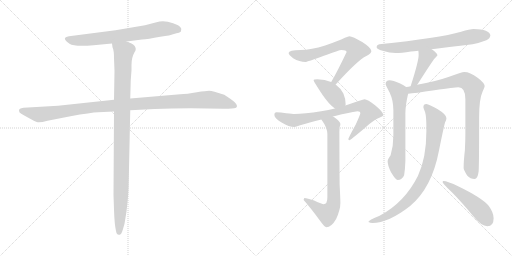
t = 0.00 s
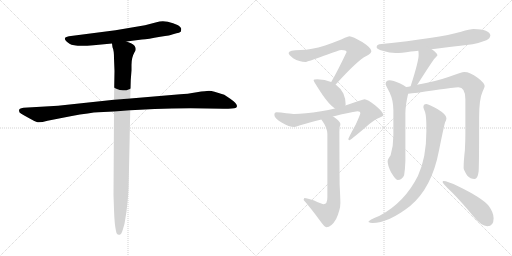
t = 2.19 s
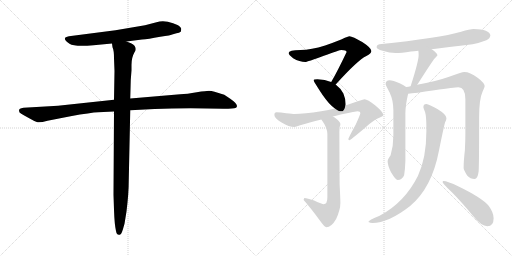
t = 4.38 s
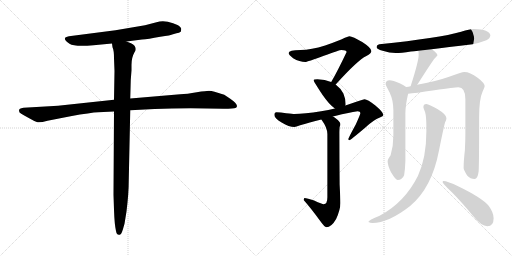
t = 6.58 s
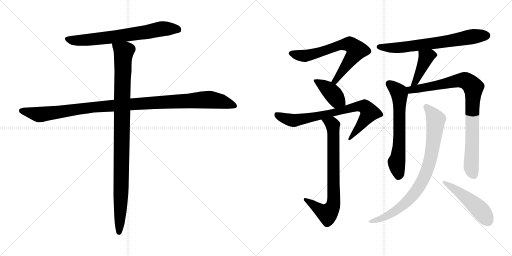
t = 8.77 s
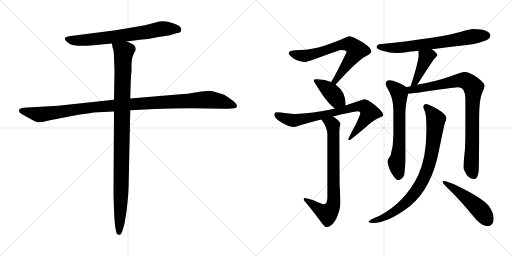
t = 10.96 s

The animated SVG that drew these frames (rendered in a browser with its animation timeline set to each time). Animation: 13 CSS @keyframes rules; one cycle of 10.96 s.

<svg version="1.1" viewBox="0 0 2048 1024" xmlns="http://www.w3.org/2000/svg">
  <g stroke="lightgray" stroke-dasharray="1,1" stroke-width="1" transform="scale(4, 4)">
    <line x1="0" y1="0" x2="256" y2="256"></line>
    <line x1="256" y1="0" x2="0" y2="256"></line>
    <line x1="128" y1="0" x2="128" y2="256"></line>
    <line x1="0" y1="128" x2="256" y2="128"></line>
    <line x1="256" y1="0" x2="512" y2="256"></line>
    <line x1="512" y1="0" x2="256" y2="256"></line>
    <line x1="384" y1="0" x2="384" y2="256"></line>
    <line x1="256" y1="128" x2="512" y2="128"></line>
  </g>
<g transform="scale(1, -1) translate(0, -850)">
   <style type="text/css">
    @keyframes keyframes0 {
      from {
       stroke: black;
       stroke-dashoffset: 700;
       stroke-width: 128;
       }
       69% {
       animation-timing-function: step-end;
       stroke: black;
       stroke-dashoffset: 0;
       stroke-width: 128;
       }
       to {
       stroke: black;
       stroke-width: 1024;
       }
       }
       #make-me-a-hanzi-animation-0 {
         animation: keyframes0 0.819661s both;
         animation-delay: 0.000000s;
         animation-timing-function: linear;
       }
    @keyframes keyframes1 {
      from {
       stroke: black;
       stroke-dashoffset: 1114;
       stroke-width: 128;
       }
       78% {
       animation-timing-function: step-end;
       stroke: black;
       stroke-dashoffset: 0;
       stroke-width: 128;
       }
       to {
       stroke: black;
       stroke-width: 1024;
       }
       }
       #make-me-a-hanzi-animation-1 {
         animation: keyframes1 1.156576s both;
         animation-delay: 0.819661s;
         animation-timing-function: linear;
       }
    @keyframes keyframes2 {
      from {
       stroke: black;
       stroke-dashoffset: 1024;
       stroke-width: 128;
       }
       77% {
       animation-timing-function: step-end;
       stroke: black;
       stroke-dashoffset: 0;
       stroke-width: 128;
       }
       to {
       stroke: black;
       stroke-width: 1024;
       }
       }
       #make-me-a-hanzi-animation-2 {
         animation: keyframes2 1.083333s both;
         animation-delay: 1.976237s;
         animation-timing-function: linear;
       }
    @keyframes keyframes3 {
      from {
       stroke: black;
       stroke-dashoffset: 699;
       stroke-width: 128;
       }
       69% {
       animation-timing-function: step-end;
       stroke: black;
       stroke-dashoffset: 0;
       stroke-width: 128;
       }
       to {
       stroke: black;
       stroke-width: 1024;
       }
       }
       #make-me-a-hanzi-animation-3 {
         animation: keyframes3 0.818848s both;
         animation-delay: 3.059570s;
         animation-timing-function: linear;
       }
    @keyframes keyframes4 {
      from {
       stroke: black;
       stroke-dashoffset: 404;
       stroke-width: 128;
       }
       57% {
       animation-timing-function: step-end;
       stroke: black;
       stroke-dashoffset: 0;
       stroke-width: 128;
       }
       to {
       stroke: black;
       stroke-width: 1024;
       }
       }
       #make-me-a-hanzi-animation-4 {
         animation: keyframes4 0.578776s both;
         animation-delay: 3.878418s;
         animation-timing-function: linear;
       }
    @keyframes keyframes5 {
      from {
       stroke: black;
       stroke-dashoffset: 779;
       stroke-width: 128;
       }
       72% {
       animation-timing-function: step-end;
       stroke: black;
       stroke-dashoffset: 0;
       stroke-width: 128;
       }
       to {
       stroke: black;
       stroke-width: 1024;
       }
       }
       #make-me-a-hanzi-animation-5 {
         animation: keyframes5 0.883952s both;
         animation-delay: 4.457194s;
         animation-timing-function: linear;
       }
    @keyframes keyframes6 {
      from {
       stroke: black;
       stroke-dashoffset: 763;
       stroke-width: 128;
       }
       71% {
       animation-timing-function: step-end;
       stroke: black;
       stroke-dashoffset: 0;
       stroke-width: 128;
       }
       to {
       stroke: black;
       stroke-width: 1024;
       }
       }
       #make-me-a-hanzi-animation-6 {
         animation: keyframes6 0.870931s both;
         animation-delay: 5.341146s;
         animation-timing-function: linear;
       }
    @keyframes keyframes7 {
      from {
       stroke: black;
       stroke-dashoffset: 692;
       stroke-width: 128;
       }
       69% {
       animation-timing-function: step-end;
       stroke: black;
       stroke-dashoffset: 0;
       stroke-width: 128;
       }
       to {
       stroke: black;
       stroke-width: 1024;
       }
       }
       #make-me-a-hanzi-animation-7 {
         animation: keyframes7 0.813151s both;
         animation-delay: 6.212077s;
         animation-timing-function: linear;
       }
    @keyframes keyframes8 {
      from {
       stroke: black;
       stroke-dashoffset: 420;
       stroke-width: 128;
       }
       58% {
       animation-timing-function: step-end;
       stroke: black;
       stroke-dashoffset: 0;
       stroke-width: 128;
       }
       to {
       stroke: black;
       stroke-width: 1024;
       }
       }
       #make-me-a-hanzi-animation-8 {
         animation: keyframes8 0.591797s both;
         animation-delay: 7.025228s;
         animation-timing-function: linear;
       }
    @keyframes keyframes9 {
      from {
       stroke: black;
       stroke-dashoffset: 648;
       stroke-width: 128;
       }
       68% {
       animation-timing-function: step-end;
       stroke: black;
       stroke-dashoffset: 0;
       stroke-width: 128;
       }
       to {
       stroke: black;
       stroke-width: 1024;
       }
       }
       #make-me-a-hanzi-animation-9 {
         animation: keyframes9 0.777344s both;
         animation-delay: 7.617025s;
         animation-timing-function: linear;
       }
    @keyframes keyframes10 {
      from {
       stroke: black;
       stroke-dashoffset: 888;
       stroke-width: 128;
       }
       74% {
       animation-timing-function: step-end;
       stroke: black;
       stroke-dashoffset: 0;
       stroke-width: 128;
       }
       to {
       stroke: black;
       stroke-width: 1024;
       }
       }
       #make-me-a-hanzi-animation-10 {
         animation: keyframes10 0.972656s both;
         animation-delay: 8.394369s;
         animation-timing-function: linear;
       }
    @keyframes keyframes11 {
      from {
       stroke: black;
       stroke-dashoffset: 849;
       stroke-width: 128;
       }
       73% {
       animation-timing-function: step-end;
       stroke: black;
       stroke-dashoffset: 0;
       stroke-width: 128;
       }
       to {
       stroke: black;
       stroke-width: 1024;
       }
       }
       #make-me-a-hanzi-animation-11 {
         animation: keyframes11 0.940918s both;
         animation-delay: 9.367025s;
         animation-timing-function: linear;
       }
    @keyframes keyframes12 {
      from {
       stroke: black;
       stroke-dashoffset: 492;
       stroke-width: 128;
       }
       62% {
       animation-timing-function: step-end;
       stroke: black;
       stroke-dashoffset: 0;
       stroke-width: 128;
       }
       to {
       stroke: black;
       stroke-width: 1024;
       }
       }
       #make-me-a-hanzi-animation-12 {
         animation: keyframes12 0.650391s both;
         animation-delay: 10.307943s;
         animation-timing-function: linear;
       }
</style>
<path d="M 506.0 684.0 L 568.0 692.0 Q 591.0 693.0 641.0 703.0 Q 684.0 709.0 692.0 713.0 L 706.0 717.0 Q 717.0 718.0 723.0 723.0 Q 725.0 730.0 725.0 734.0 Q 725.0 741.0 710.0 750.0 Q 694.0 758.0 671.0 763.0 Q 647.0 768.0 626.0 761.0 L 580.0 749.0 L 462.0 729.0 L 276.0 705.0 Q 242.0 700.0 278.0 675.0 Q 298.0 662.0 374.0 669.0 L 448.0 676.0 L 506.0 684.0 Z" fill="lightgray"></path> 
<path d="M 456.0 451.0 L 232.0 427.0 L 94.0 419.0 Q 84.0 417.0 80.0 415.0 Q 76.0 413.0 76.0 407.0 Q 76.0 400.0 85.0 395.0 Q 94.0 389.0 115.0 378.0 Q 136.0 366.0 147.0 362.0 Q 158.0 358.0 190.0 367.0 L 282.0 385.0 Q 364.0 400.0 393.0 401.0 L 456.0 404.0 L 521.0 409.0 L 618.0 414.0 Q 685.0 417.0 763.0 417.0 L 895.0 415.0 Q 935.0 415.0 942.0 418.0 Q 948.0 421.0 948.0 426.0 Q 947.0 437.0 921.0 455.0 L 897.0 471.0 L 858.0 483.0 Q 845.0 487.0 836.0 487.0 Q 826.0 487.0 787.0 481.0 Q 748.0 474.0 721.0 473.0 L 521.0 456.0 L 456.0 451.0 Z" fill="lightgray"></path> 
<path d="M 456.0 617.0 L 458.0 566.0 L 456.0 451.0 L 456.0 404.0 L 454.0 71.0 L 456.0 11.0 Q 458.0 -49.0 464.0 -74.0 Q 467.0 -92.0 479.0 -89.0 Q 484.0 -89.0 488.0 -78.0 Q 492.0 -67.0 498.0 -45.0 L 506.0 4.0 Q 515.0 77.0 515.0 130.0 L 521.0 409.0 L 521.0 456.0 L 523.0 530.0 L 526.0 569.0 L 526.0 591.0 Q 526.0 620.0 538.0 641.0 Q 548.0 654.0 538.0 667.0 Q 534.0 672.0 524.0 677.0 L 506.0 684.0 C 478.0 696.0 442.0 705.0 448.0 676.0 L 450.0 661.0 Q 456.0 649.0 456.0 617.0 Z" fill="lightgray"></path> 
<path d="M 1397.5 705.5 Q 1393.5 705.5 1379.5 699.5 Q 1353.5 686.5 1300.5 668.5 Q 1244.5 651.5 1202.5 650.5 Q 1154.5 650.5 1154.5 638.5 Q 1154.5 631.5 1172.5 617.5 Q 1198.5 602.5 1221.5 602.5 Q 1228.5 602.5 1295.5 627.5 Q 1358.5 650.5 1365.5 650.5 Q 1386.5 650.5 1386.5 642.5 Q 1348.5 562.5 1326.5 525.5 Q 1325.5 523.5 1324.5 522.5 C 1309.5 496.5 1322.5 490.5 1342.5 512.5 Q 1343.5 513.5 1345.5 515.5 Q 1430.5 609.5 1465.5 626.5 Q 1485.5 636.5 1485.5 646.5 Q 1485.5 658.5 1450.5 681.5 Q 1410.5 705.5 1397.5 705.5 Z" fill="lightgray"></path> 
<path d="M 1324.5 522.5 Q 1300.5 532.5 1269.5 533.5 Q 1254.5 533.5 1254.5 529.5 Q 1254.5 524.5 1290.5 470.5 Q 1316.5 432.5 1339.5 416.5 C 1363.5 398.5 1376.5 399.5 1381.5 428.5 Q 1382.5 429.5 1382.5 434.5 Q 1382.5 455.5 1373.5 476.5 Q 1361.5 498.5 1342.5 512.5 L 1324.5 522.5 Z" fill="lightgray"></path> 
<path d="M 1339.5 416.5 Q 1314.5 410.5 1284.5 405.5 Q 1216.5 394.5 1177.5 394.5 Q 1171.5 394.5 1144.5 397.5 Q 1122.5 401.5 1105.5 401.5 Q 1097.5 401.5 1097.5 390.5 Q 1097.5 377.5 1126.5 360.5 Q 1156.5 342.5 1177.5 342.5 Q 1183.5 342.5 1200.5 349.5 Q 1235.5 359.5 1285.5 372.5 L 1331.5 384.5 Q 1346.5 388.5 1367.5 393.5 Q 1424.5 405.5 1430.5 405.5 Q 1441.5 405.5 1441.5 398.5 Q 1441.5 393.5 1423.5 353.5 Q 1393.5 298.5 1393.5 294.5 Q 1393.5 289.5 1397.5 289.5 Q 1401.5 289.5 1461.5 340.5 Q 1493.5 370.5 1519.5 380.5 Q 1533.5 385.5 1533.5 390.5 Q 1533.5 401.5 1501.5 428.5 Q 1469.5 453.5 1458.5 453.5 Q 1452.5 453.5 1425.5 443.5 Q 1406.5 436.5 1381.5 428.5 L 1339.5 416.5 Z" fill="lightgray"></path> 
<path d="M 1285.5 372.5 Q 1309.5 339.5 1309.5 314.5 L 1309.5 61.5 Q 1309.5 33.5 1294.5 33.5 Q 1289.5 33.5 1256.5 48.5 Q 1228.5 58.5 1217.5 58.5 Q 1215.5 57.5 1214.5 50.5 Q 1240.5 21.5 1279.5 -31.5 Q 1298.5 -58.5 1305.5 -58.5 Q 1325.5 -58.5 1344.5 -25.5 Q 1361.5 11.5 1361.5 38.5 Q 1361.5 54.5 1358.5 112.5 Q 1357.5 218.5 1357.5 321.5 Q 1357.5 327.5 1358.5 342.5 Q 1361.5 349.5 1361.5 354.5 Q 1361.5 363.5 1338.5 380.5 Q 1335.5 382.5 1331.5 384.5 C 1306.5 401.5 1268.5 397.5 1285.5 372.5 Z" fill="lightgray"></path> 
<path d="M 1726.5 653.5 Q 1786.5 661.5 1890.5 673.5 Q 1916.5 678.5 1945.5 689.5 Q 1960.5 696.5 1961.5 709.5 Q 1958.5 732.5 1894.5 734.5 Q 1879.5 734.5 1844.5 723.5 Q 1757.5 698.5 1517.5 673.5 Q 1506.5 671.5 1506.5 661.5 Q 1506.5 654.5 1530.5 647.5 Q 1558.5 638.5 1582.5 638.5 Q 1604.5 638.5 1643.5 644.5 Q 1654.5 645.5 1673.5 647.5 L 1726.5 653.5 Z" fill="lightgray"></path> 
<path d="M 1673.5 647.5 Q 1674.5 640.5 1674.5 629.5 Q 1674.5 605.5 1642.5 505.5 C 1633.5 476.5 1650.5 487.5 1668.5 511.5 Q 1670.5 513.5 1673.5 518.5 Q 1727.5 603.5 1738.5 616.5 Q 1749.5 627.5 1749.5 629.5 Q 1749.5 638.5 1726.5 653.5 C 1701.5 670.5 1670.5 677.5 1673.5 647.5 Z" fill="lightgray"></path> 
<path d="M 1624.5 502.5 Q 1616.5 509.5 1598.5 517.5 Q 1571.5 529.5 1558.5 529.5 Q 1542.5 528.5 1542.5 514.5 Q 1542.5 510.5 1558.5 480.5 Q 1573.5 448.5 1573.5 409.5 L 1573.5 308.5 Q 1573.5 267.5 1562.5 229.5 Q 1550.5 213.5 1550.5 205.5 Q 1550.5 189.5 1563.5 162.5 Q 1582.5 130.5 1590.5 130.5 Q 1608.5 130.5 1616.5 149.5 Q 1620.5 174.5 1621.5 206.5 L 1621.5 396.5 Q 1621.5 429.5 1632.5 475.5 C 1636.5 494.5 1636.5 494.5 1624.5 502.5 Z" fill="lightgray"></path> 
<path d="M 1642.5 505.5 Q 1634.5 503.5 1624.5 502.5 C 1594.5 497.5 1602.5 472.5 1632.5 475.5 Q 1657.5 477.5 1737.5 489.5 Q 1818.5 501.5 1833.5 501.5 Q 1861.5 501.5 1861.5 453.5 L 1861.5 318.5 Q 1861.5 286.5 1859.5 249.5 Q 1854.5 207.5 1854.5 178.5 Q 1854.5 171.5 1868.5 148.5 Q 1881.5 134.5 1898.5 134.5 Q 1910.5 134.5 1914.5 164.5 Q 1916.5 187.5 1916.5 379.5 Q 1916.5 455.5 1930.5 484.5 Q 1938.5 501.5 1938.5 505.5 Q 1938.5 518.5 1910.5 539.5 Q 1879.5 562.5 1857.5 562.5 Q 1846.5 562.5 1796.5 543.5 Q 1742.5 524.5 1668.5 511.5 L 1642.5 505.5 Z" fill="lightgray"></path> 
<path d="M 1705.5 434.5 Q 1693.5 434.5 1693.5 422.5 Q 1693.5 418.5 1700.5 401.5 Q 1705.5 384.5 1705.5 340.5 L 1705.5 325.5 Q 1705.5 218.5 1671.5 146.5 Q 1618.5 40.5 1518.5 -12.5 Q 1473.5 -30.5 1473.5 -37.5 Q 1481.5 -41.5 1489.5 -41.5 Q 1553.5 -41.5 1640.5 26.5 Q 1727.5 99.5 1755.5 246.5 Q 1775.5 345.5 1780.5 361.5 Q 1785.5 370.5 1785.5 375.5 L 1785.5 378.5 Q 1785.5 392.5 1749.5 414.5 Q 1716.5 432.5 1705.5 434.5 Z" fill="lightgray"></path> 
<path d="M 1773.5 126.5 Q 1770.5 126.5 1770.5 121.5 Q 1770.5 116.5 1807.5 81.5 Q 1844.5 44.5 1892.5 -13.5 Q 1925.5 -54.5 1949.5 -54.5 Q 1974.5 -54.5 1974.5 -22.5 Q 1974.5 0.5 1954.5 27.5 Q 1927.5 59.5 1834.5 104.5 Q 1789.5 126.5 1773.5 126.5 Z" fill="lightgray"></path> 
      <clipPath id="make-me-a-hanzi-clip-0">
      <path d="M 506.0 684.0 L 568.0 692.0 Q 591.0 693.0 641.0 703.0 Q 684.0 709.0 692.0 713.0 L 706.0 717.0 Q 717.0 718.0 723.0 723.0 Q 725.0 730.0 725.0 734.0 Q 725.0 741.0 710.0 750.0 Q 694.0 758.0 671.0 763.0 Q 647.0 768.0 626.0 761.0 L 580.0 749.0 L 462.0 729.0 L 276.0 705.0 Q 242.0 700.0 278.0 675.0 Q 298.0 662.0 374.0 669.0 L 448.0 676.0 L 506.0 684.0 Z" fill="lightgray"></path>
      </clipPath>
      <path clip-path="url(#make-me-a-hanzi-clip-0)" d="M 274.0 690.0 L 327.0 688.0 L 423.0 698.0 L 660.0 736.0 L 714.0 730.0 " fill="none" id="make-me-a-hanzi-animation-0" stroke-dasharray="572 1144" stroke-linecap="round"></path>

      <clipPath id="make-me-a-hanzi-clip-1">
      <path d="M 456.0 451.0 L 232.0 427.0 L 94.0 419.0 Q 84.0 417.0 80.0 415.0 Q 76.0 413.0 76.0 407.0 Q 76.0 400.0 85.0 395.0 Q 94.0 389.0 115.0 378.0 Q 136.0 366.0 147.0 362.0 Q 158.0 358.0 190.0 367.0 L 282.0 385.0 Q 364.0 400.0 393.0 401.0 L 456.0 404.0 L 521.0 409.0 L 618.0 414.0 Q 685.0 417.0 763.0 417.0 L 895.0 415.0 Q 935.0 415.0 942.0 418.0 Q 948.0 421.0 948.0 426.0 Q 947.0 437.0 921.0 455.0 L 897.0 471.0 L 858.0 483.0 Q 845.0 487.0 836.0 487.0 Q 826.0 487.0 787.0 481.0 Q 748.0 474.0 721.0 473.0 L 521.0 456.0 L 456.0 451.0 Z" fill="lightgray"></path>
      </clipPath>
      <path clip-path="url(#make-me-a-hanzi-clip-1)" d="M 88.0 406.0 L 160.0 392.0 L 376.0 422.0 L 828.0 451.0 L 887.0 444.0 L 939.0 427.0 " fill="none" id="make-me-a-hanzi-animation-1" stroke-dasharray="986 1972" stroke-linecap="round"></path>

      <clipPath id="make-me-a-hanzi-clip-2">
      <path d="M 456.0 617.0 L 458.0 566.0 L 456.0 451.0 L 456.0 404.0 L 454.0 71.0 L 456.0 11.0 Q 458.0 -49.0 464.0 -74.0 Q 467.0 -92.0 479.0 -89.0 Q 484.0 -89.0 488.0 -78.0 Q 492.0 -67.0 498.0 -45.0 L 506.0 4.0 Q 515.0 77.0 515.0 130.0 L 521.0 409.0 L 521.0 456.0 L 523.0 530.0 L 526.0 569.0 L 526.0 591.0 Q 526.0 620.0 538.0 641.0 Q 548.0 654.0 538.0 667.0 Q 534.0 672.0 524.0 677.0 L 506.0 684.0 C 478.0 696.0 442.0 705.0 448.0 676.0 L 450.0 661.0 Q 456.0 649.0 456.0 617.0 Z" fill="lightgray"></path>
      </clipPath>
      <path clip-path="url(#make-me-a-hanzi-clip-2)" d="M 456.0 669.0 L 495.0 642.0 L 483.0 33.0 L 476.0 -78.0 " fill="none" id="make-me-a-hanzi-animation-2" stroke-dasharray="896 1792" stroke-linecap="round"></path>

      <clipPath id="make-me-a-hanzi-clip-3">
      <path d="M 1397.5 705.5 Q 1393.5 705.5 1379.5 699.5 Q 1353.5 686.5 1300.5 668.5 Q 1244.5 651.5 1202.5 650.5 Q 1154.5 650.5 1154.5 638.5 Q 1154.5 631.5 1172.5 617.5 Q 1198.5 602.5 1221.5 602.5 Q 1228.5 602.5 1295.5 627.5 Q 1358.5 650.5 1365.5 650.5 Q 1386.5 650.5 1386.5 642.5 Q 1348.5 562.5 1326.5 525.5 Q 1325.5 523.5 1324.5 522.5 C 1309.5 496.5 1322.5 490.5 1342.5 512.5 Q 1343.5 513.5 1345.5 515.5 Q 1430.5 609.5 1465.5 626.5 Q 1485.5 636.5 1485.5 646.5 Q 1485.5 658.5 1450.5 681.5 Q 1410.5 705.5 1397.5 705.5 Z" fill="lightgray"></path>
      </clipPath>
      <path clip-path="url(#make-me-a-hanzi-clip-3)" d="M 1162.5 637.5 L 1219.5 626.5 L 1277.5 639.5 L 1360.5 670.5 L 1400.5 673.5 L 1422.5 654.5 L 1424.5 644.5 L 1345.5 530.5 L 1329.5 521.5 " fill="none" id="make-me-a-hanzi-animation-3" stroke-dasharray="571 1142" stroke-linecap="round"></path>

      <clipPath id="make-me-a-hanzi-clip-4">
      <path d="M 1324.5 522.5 Q 1300.5 532.5 1269.5 533.5 Q 1254.5 533.5 1254.5 529.5 Q 1254.5 524.5 1290.5 470.5 Q 1316.5 432.5 1339.5 416.5 C 1363.5 398.5 1376.5 399.5 1381.5 428.5 Q 1382.5 429.5 1382.5 434.5 Q 1382.5 455.5 1373.5 476.5 Q 1361.5 498.5 1342.5 512.5 L 1324.5 522.5 Z" fill="lightgray"></path>
      </clipPath>
      <path clip-path="url(#make-me-a-hanzi-clip-4)" d="M 1262.5 530.5 L 1321.5 485.5 L 1346.5 452.5 L 1372.5 433.5 " fill="none" id="make-me-a-hanzi-animation-4" stroke-dasharray="276 552" stroke-linecap="round"></path>

      <clipPath id="make-me-a-hanzi-clip-5">
      <path d="M 1339.5 416.5 Q 1314.5 410.5 1284.5 405.5 Q 1216.5 394.5 1177.5 394.5 Q 1171.5 394.5 1144.5 397.5 Q 1122.5 401.5 1105.5 401.5 Q 1097.5 401.5 1097.5 390.5 Q 1097.5 377.5 1126.5 360.5 Q 1156.5 342.5 1177.5 342.5 Q 1183.5 342.5 1200.5 349.5 Q 1235.5 359.5 1285.5 372.5 L 1331.5 384.5 Q 1346.5 388.5 1367.5 393.5 Q 1424.5 405.5 1430.5 405.5 Q 1441.5 405.5 1441.5 398.5 Q 1441.5 393.5 1423.5 353.5 Q 1393.5 298.5 1393.5 294.5 Q 1393.5 289.5 1397.5 289.5 Q 1401.5 289.5 1461.5 340.5 Q 1493.5 370.5 1519.5 380.5 Q 1533.5 385.5 1533.5 390.5 Q 1533.5 401.5 1501.5 428.5 Q 1469.5 453.5 1458.5 453.5 Q 1452.5 453.5 1425.5 443.5 Q 1406.5 436.5 1381.5 428.5 L 1339.5 416.5 Z" fill="lightgray"></path>
      </clipPath>
      <path clip-path="url(#make-me-a-hanzi-clip-5)" d="M 1110.5 389.5 L 1143.5 374.5 L 1176.5 368.5 L 1304.5 392.5 L 1426.5 424.5 L 1457.5 423.5 L 1478.5 400.5 L 1397.5 293.5 " fill="none" id="make-me-a-hanzi-animation-5" stroke-dasharray="651 1302" stroke-linecap="round"></path>

      <clipPath id="make-me-a-hanzi-clip-6">
      <path d="M 1285.5 372.5 Q 1309.5 339.5 1309.5 314.5 L 1309.5 61.5 Q 1309.5 33.5 1294.5 33.5 Q 1289.5 33.5 1256.5 48.5 Q 1228.5 58.5 1217.5 58.5 Q 1215.5 57.5 1214.5 50.5 Q 1240.5 21.5 1279.5 -31.5 Q 1298.5 -58.5 1305.5 -58.5 Q 1325.5 -58.5 1344.5 -25.5 Q 1361.5 11.5 1361.5 38.5 Q 1361.5 54.5 1358.5 112.5 Q 1357.5 218.5 1357.5 321.5 Q 1357.5 327.5 1358.5 342.5 Q 1361.5 349.5 1361.5 354.5 Q 1361.5 363.5 1338.5 380.5 Q 1335.5 382.5 1331.5 384.5 C 1306.5 401.5 1268.5 397.5 1285.5 372.5 Z" fill="lightgray"></path>
      </clipPath>
      <path clip-path="url(#make-me-a-hanzi-clip-6)" d="M 1295.5 367.5 L 1328.5 354.5 L 1332.5 337.5 L 1333.5 34.5 L 1327.5 16.5 L 1309.5 -4.5 L 1221.5 52.5 " fill="none" id="make-me-a-hanzi-animation-6" stroke-dasharray="635 1270" stroke-linecap="round"></path>

      <clipPath id="make-me-a-hanzi-clip-7">
      <path d="M 1726.5 653.5 Q 1786.5 661.5 1890.5 673.5 Q 1916.5 678.5 1945.5 689.5 Q 1960.5 696.5 1961.5 709.5 Q 1958.5 732.5 1894.5 734.5 Q 1879.5 734.5 1844.5 723.5 Q 1757.5 698.5 1517.5 673.5 Q 1506.5 671.5 1506.5 661.5 Q 1506.5 654.5 1530.5 647.5 Q 1558.5 638.5 1582.5 638.5 Q 1604.5 638.5 1643.5 644.5 Q 1654.5 645.5 1673.5 647.5 L 1726.5 653.5 Z" fill="lightgray"></path>
      </clipPath>
      <path clip-path="url(#make-me-a-hanzi-clip-7)" d="M 1515.5 662.5 L 1566.5 658.5 L 1631.5 663.5 L 1903.5 706.5 L 1947.5 708.5 " fill="none" id="make-me-a-hanzi-animation-7" stroke-dasharray="564 1128" stroke-linecap="round"></path>

      <clipPath id="make-me-a-hanzi-clip-8">
      <path d="M 1673.5 647.5 Q 1674.5 640.5 1674.5 629.5 Q 1674.5 605.5 1642.5 505.5 C 1633.5 476.5 1650.5 487.5 1668.5 511.5 Q 1670.5 513.5 1673.5 518.5 Q 1727.5 603.5 1738.5 616.5 Q 1749.5 627.5 1749.5 629.5 Q 1749.5 638.5 1726.5 653.5 C 1701.5 670.5 1670.5 677.5 1673.5 647.5 Z" fill="lightgray"></path>
      </clipPath>
      <path clip-path="url(#make-me-a-hanzi-clip-8)" d="M 1742.5 630.5 L 1718.5 628.5 L 1704.5 620.5 L 1669.5 535.5 L 1659.5 520.5 L 1646.5 515.5 " fill="none" id="make-me-a-hanzi-animation-8" stroke-dasharray="292 584" stroke-linecap="round"></path>

      <clipPath id="make-me-a-hanzi-clip-9">
      <path d="M 1624.5 502.5 Q 1616.5 509.5 1598.5 517.5 Q 1571.5 529.5 1558.5 529.5 Q 1542.5 528.5 1542.5 514.5 Q 1542.5 510.5 1558.5 480.5 Q 1573.5 448.5 1573.5 409.5 L 1573.5 308.5 Q 1573.5 267.5 1562.5 229.5 Q 1550.5 213.5 1550.5 205.5 Q 1550.5 189.5 1563.5 162.5 Q 1582.5 130.5 1590.5 130.5 Q 1608.5 130.5 1616.5 149.5 Q 1620.5 174.5 1621.5 206.5 L 1621.5 396.5 Q 1621.5 429.5 1632.5 475.5 C 1636.5 494.5 1636.5 494.5 1624.5 502.5 Z" fill="lightgray"></path>
      </clipPath>
      <path clip-path="url(#make-me-a-hanzi-clip-9)" d="M 1555.5 515.5 L 1595.5 481.5 L 1597.5 470.5 L 1597.5 277.5 L 1586.5 202.5 L 1593.5 143.5 " fill="none" id="make-me-a-hanzi-animation-9" stroke-dasharray="520 1040" stroke-linecap="round"></path>

      <clipPath id="make-me-a-hanzi-clip-10">
      <path d="M 1642.5 505.5 Q 1634.5 503.5 1624.5 502.5 C 1594.5 497.5 1602.5 472.5 1632.5 475.5 Q 1657.5 477.5 1737.5 489.5 Q 1818.5 501.5 1833.5 501.5 Q 1861.5 501.5 1861.5 453.5 L 1861.5 318.5 Q 1861.5 286.5 1859.5 249.5 Q 1854.5 207.5 1854.5 178.5 Q 1854.5 171.5 1868.5 148.5 Q 1881.5 134.5 1898.5 134.5 Q 1910.5 134.5 1914.5 164.5 Q 1916.5 187.5 1916.5 379.5 Q 1916.5 455.5 1930.5 484.5 Q 1938.5 501.5 1938.5 505.5 Q 1938.5 518.5 1910.5 539.5 Q 1879.5 562.5 1857.5 562.5 Q 1846.5 562.5 1796.5 543.5 Q 1742.5 524.5 1668.5 511.5 L 1642.5 505.5 Z" fill="lightgray"></path>
      </clipPath>
      <path clip-path="url(#make-me-a-hanzi-clip-10)" d="M 1630.5 496.5 L 1644.5 490.5 L 1703.5 499.5 L 1836.5 529.5 L 1864.5 527.5 L 1893.5 501.5 L 1884.5 184.5 L 1895.5 149.5 " fill="none" id="make-me-a-hanzi-animation-10" stroke-dasharray="760 1520" stroke-linecap="round"></path>

      <clipPath id="make-me-a-hanzi-clip-11">
      <path d="M 1705.5 434.5 Q 1693.5 434.5 1693.5 422.5 Q 1693.5 418.5 1700.5 401.5 Q 1705.5 384.5 1705.5 340.5 L 1705.5 325.5 Q 1705.5 218.5 1671.5 146.5 Q 1618.5 40.5 1518.5 -12.5 Q 1473.5 -30.5 1473.5 -37.5 Q 1481.5 -41.5 1489.5 -41.5 Q 1553.5 -41.5 1640.5 26.5 Q 1727.5 99.5 1755.5 246.5 Q 1775.5 345.5 1780.5 361.5 Q 1785.5 370.5 1785.5 375.5 L 1785.5 378.5 Q 1785.5 392.5 1749.5 414.5 Q 1716.5 432.5 1705.5 434.5 Z" fill="lightgray"></path>
      </clipPath>
      <path clip-path="url(#make-me-a-hanzi-clip-11)" d="M 1704.5 424.5 L 1738.5 381.5 L 1742.5 361.5 L 1724.5 225.5 L 1694.5 135.5 L 1657.5 76.5 L 1606.5 24.5 L 1553.5 -11.5 L 1478.5 -37.5 " fill="none" id="make-me-a-hanzi-animation-11" stroke-dasharray="721 1442" stroke-linecap="round"></path>

      <clipPath id="make-me-a-hanzi-clip-12">
      <path d="M 1773.5 126.5 Q 1770.5 126.5 1770.5 121.5 Q 1770.5 116.5 1807.5 81.5 Q 1844.5 44.5 1892.5 -13.5 Q 1925.5 -54.5 1949.5 -54.5 Q 1974.5 -54.5 1974.5 -22.5 Q 1974.5 0.5 1954.5 27.5 Q 1927.5 59.5 1834.5 104.5 Q 1789.5 126.5 1773.5 126.5 Z" fill="lightgray"></path>
      </clipPath>
      <path clip-path="url(#make-me-a-hanzi-clip-12)" d="M 1775.5 121.5 L 1893.5 36.5 L 1951.5 -32.5 " fill="none" id="make-me-a-hanzi-animation-12" stroke-dasharray="364 728" stroke-linecap="round"></path>

</g>
</svg>
